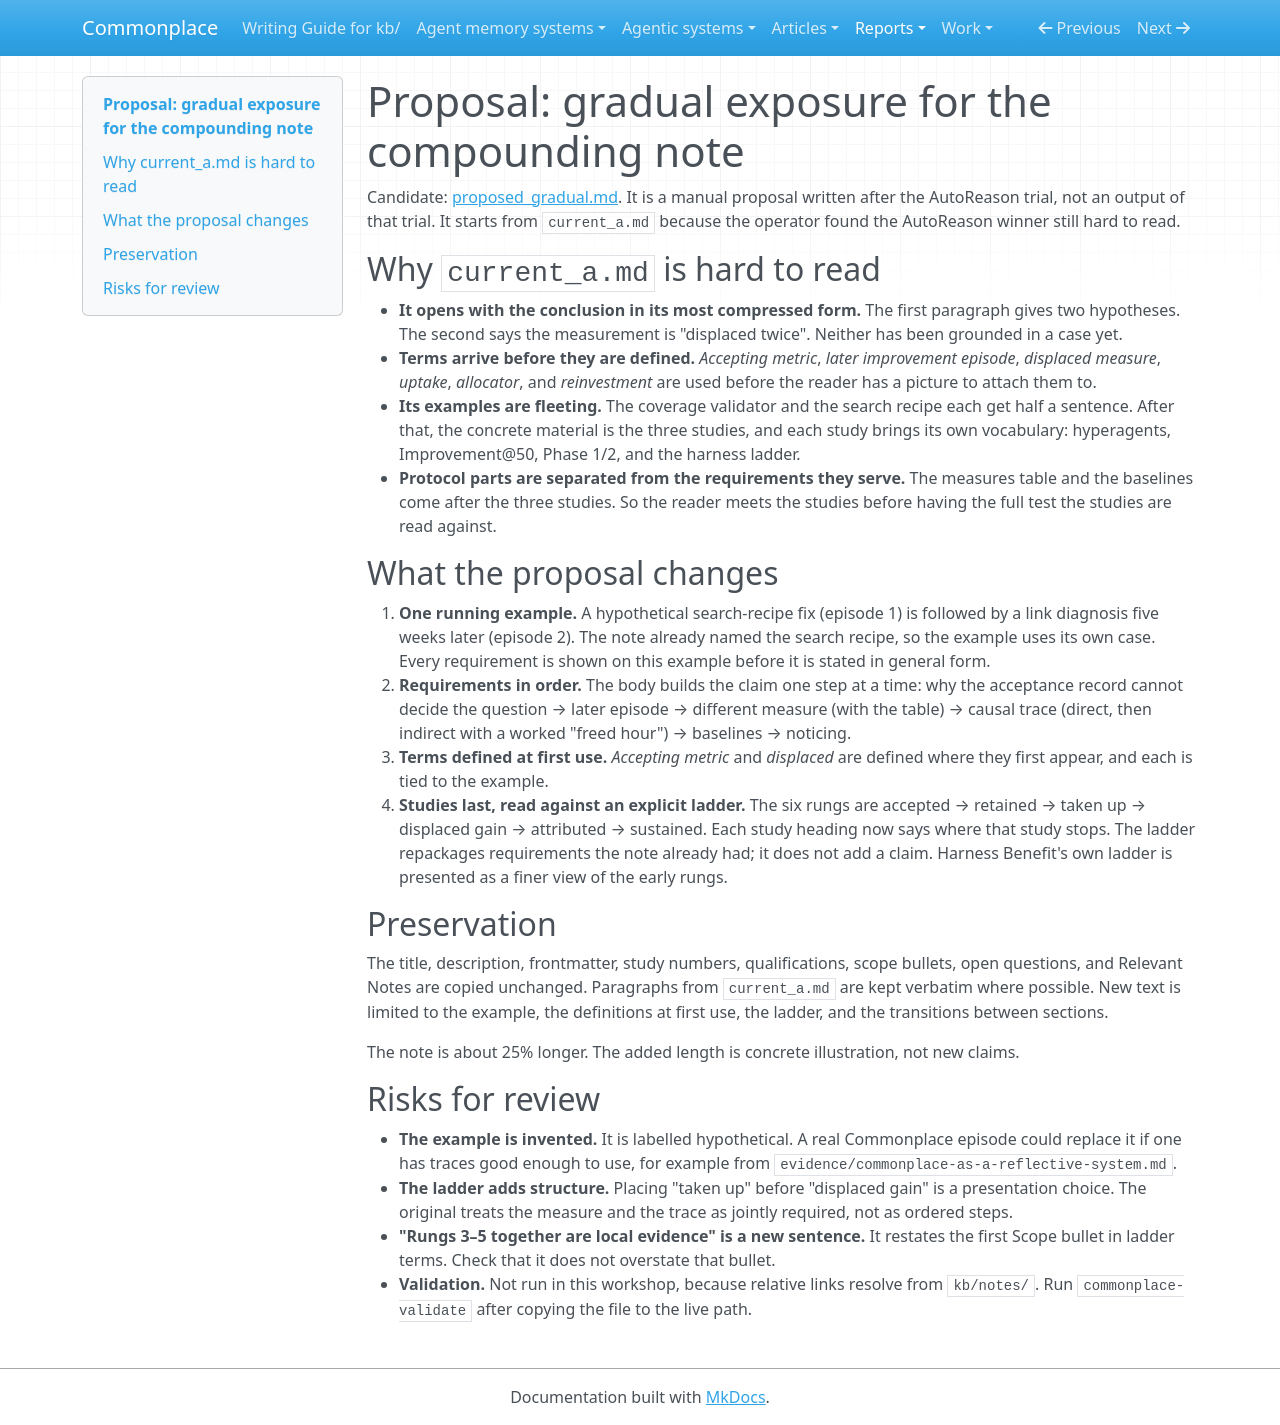

repository: zby/commonplace · page: reports/retained/autoreason-compounding-trial-20260925/captures/proposed_gradual-rationale/index.html · generator: mkdocs

# Proposal: gradual exposure for the compounding note

Candidate: [proposed_gradual.md](./proposed_gradual.md). It is a manual proposal written after the AutoReason trial, not an output of that trial. It starts from `current_a.md` because the operator found the AutoReason winner still hard to read.

## Why `current_a.md` is hard to read

- **It opens with the conclusion in its most compressed form.** The first paragraph gives two hypotheses. The second says the measurement is "displaced twice". Neither has been grounded in a case yet.
- **Terms arrive before they are defined.** *Accepting metric*, *later improvement episode*, *displaced measure*, *uptake*, *allocator*, and *reinvestment* are used before the reader has a picture to attach them to.
- **Its examples are fleeting.** The coverage validator and the search recipe each get half a sentence. After that, the concrete material is the three studies, and each study brings its own vocabulary: hyperagents, Improvement@50, Phase 1/2, and the harness ladder.
- **Protocol parts are separated from the requirements they serve.** The measures table and the baselines come after the three studies. So the reader meets the studies before having the full test the studies are read against.

## What the proposal changes

1. **One running example.** A hypothetical search-recipe fix (episode 1) is followed by a link diagnosis five weeks later (episode 2). The note already named the search recipe, so the example uses its own case. Every requirement is shown on this example before it is stated in general form.
2. **Requirements in order.** The body builds the claim one step at a time: why the acceptance record cannot decide the question → later episode → different measure (with the table) → causal trace (direct, then indirect with a worked "freed hour") → baselines → noticing.
3. **Terms defined at first use.** *Accepting metric* and *displaced* are defined where they first appear, and each is tied to the example.
4. **Studies last, read against an explicit ladder.** The six rungs are accepted → retained → taken up → displaced gain → attributed → sustained. Each study heading now says where that study stops. The ladder repackages requirements the note already had; it does not add a claim. Harness Benefit's own ladder is presented as a finer view of the early rungs.

## Preservation

The title, description, frontmatter, study numbers, qualifications, scope bullets, open questions, and Relevant Notes are copied unchanged. Paragraphs from `current_a.md` are kept verbatim where possible. New text is limited to the example, the definitions at first use, the ladder, and the transitions between sections.

The note is about 25% longer. The added length is concrete illustration, not new claims.

## Risks for review

- **The example is invented.** It is labelled hypothetical. A real Commonplace episode could replace it if one has traces good enough to use, for example from `evidence/commonplace-as-a-reflective-system.md`.
- **The ladder adds structure.** Placing "taken up" before "displaced gain" is a presentation choice. The original treats the measure and the trace as jointly required, not as ordered steps.
- **"Rungs 3–5 together are local evidence" is a new sentence.** It restates the first Scope bullet in ladder terms. Check that it does not overstate that bullet.
- **Validation.** Not run in this workshop, because relative links resolve from `kb/notes/`. Run `commonplace-validate` after copying the file to the live path.
